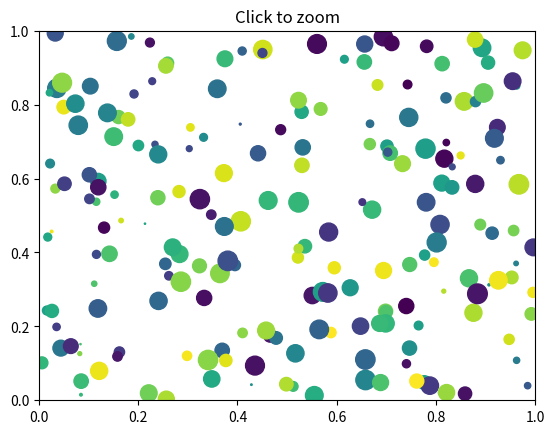

Python code for this plot:
from matplotlib.pyplot import figure, show
import numpy

class ZoomPan:
    def __init__(self):
        self.press = None
        self.cur_xlim = None
        self.cur_ylim = None
        self.x0 = None
        self.y0 = None
        self.x1 = None
        self.y1 = None
        self.xpress = None
        self.ypress = None


    def zoom_factory(self, ax, base_scale = 2.):
        def zoom(event):
            cur_xlim = ax.get_xlim()
            cur_ylim = ax.get_ylim()

            xdata = event.xdata # get event x location
            ydata = event.ydata # get event y location

            if event.button == 'down':
                # deal with zoom in
                scale_factor = 1 / base_scale
            elif event.button == 'up':
                # deal with zoom out
                scale_factor = base_scale
            else:
                # deal with something that should never happen
                scale_factor = 1
                print( event.button)

            new_width = (cur_xlim[1] - cur_xlim[0]) * scale_factor
            new_height = (cur_ylim[1] - cur_ylim[0]) * scale_factor

            relx = (cur_xlim[1] - xdata)/(cur_xlim[1] - cur_xlim[0])
            rely = (cur_ylim[1] - ydata)/(cur_ylim[1] - cur_ylim[0])

            ax.set_xlim([xdata - new_width * (1-relx), xdata + new_width * (relx)])
            ax.set_ylim([ydata - new_height * (1-rely), ydata + new_height * (rely)])
            ax.figure.canvas.draw()

        fig = ax.get_figure() # get the figure of interest
        fig.canvas.mpl_connect('scroll_event', zoom)

        return zoom

    def pan_factory(self, ax):
        def onPress(event):
            if event.inaxes != ax: return
            self.cur_xlim = ax.get_xlim()
            self.cur_ylim = ax.get_ylim()
            self.press = self.x0, self.y0, event.xdata, event.ydata
            self.x0, self.y0, self.xpress, self.ypress = self.press

        def onRelease(event):
            self.press = None
            ax.figure.canvas.draw()

        def onMotion(event):
            if self.press is None: return
            if event.inaxes != ax: return
            dx = event.xdata - self.xpress
            dy = event.ydata - self.ypress
            self.cur_xlim -= dx
            self.cur_ylim -= dy
            ax.set_xlim(self.cur_xlim)
            ax.set_ylim(self.cur_ylim)

            ax.figure.canvas.draw()

        fig = ax.get_figure() # get the figure of interest

        # attach the call back
        fig.canvas.mpl_connect('button_press_event',onPress)
        fig.canvas.mpl_connect('button_release_event',onRelease)
        fig.canvas.mpl_connect('motion_notify_event',onMotion)

        #return the function
        return onMotion


fig = figure()

ax = fig.add_subplot(111, xlim=(0,1), ylim=(0,1), autoscale_on=False)

ax.set_title('Click to zoom')
x,y,s,c = numpy.random.rand(4,200)
s *= 200

ax.scatter(x,y,s,c)
scale = 1.1
zp = ZoomPan()
figZoom = zp.zoom_factory(ax, base_scale = scale)
figPan = zp.pan_factory(ax)
show()